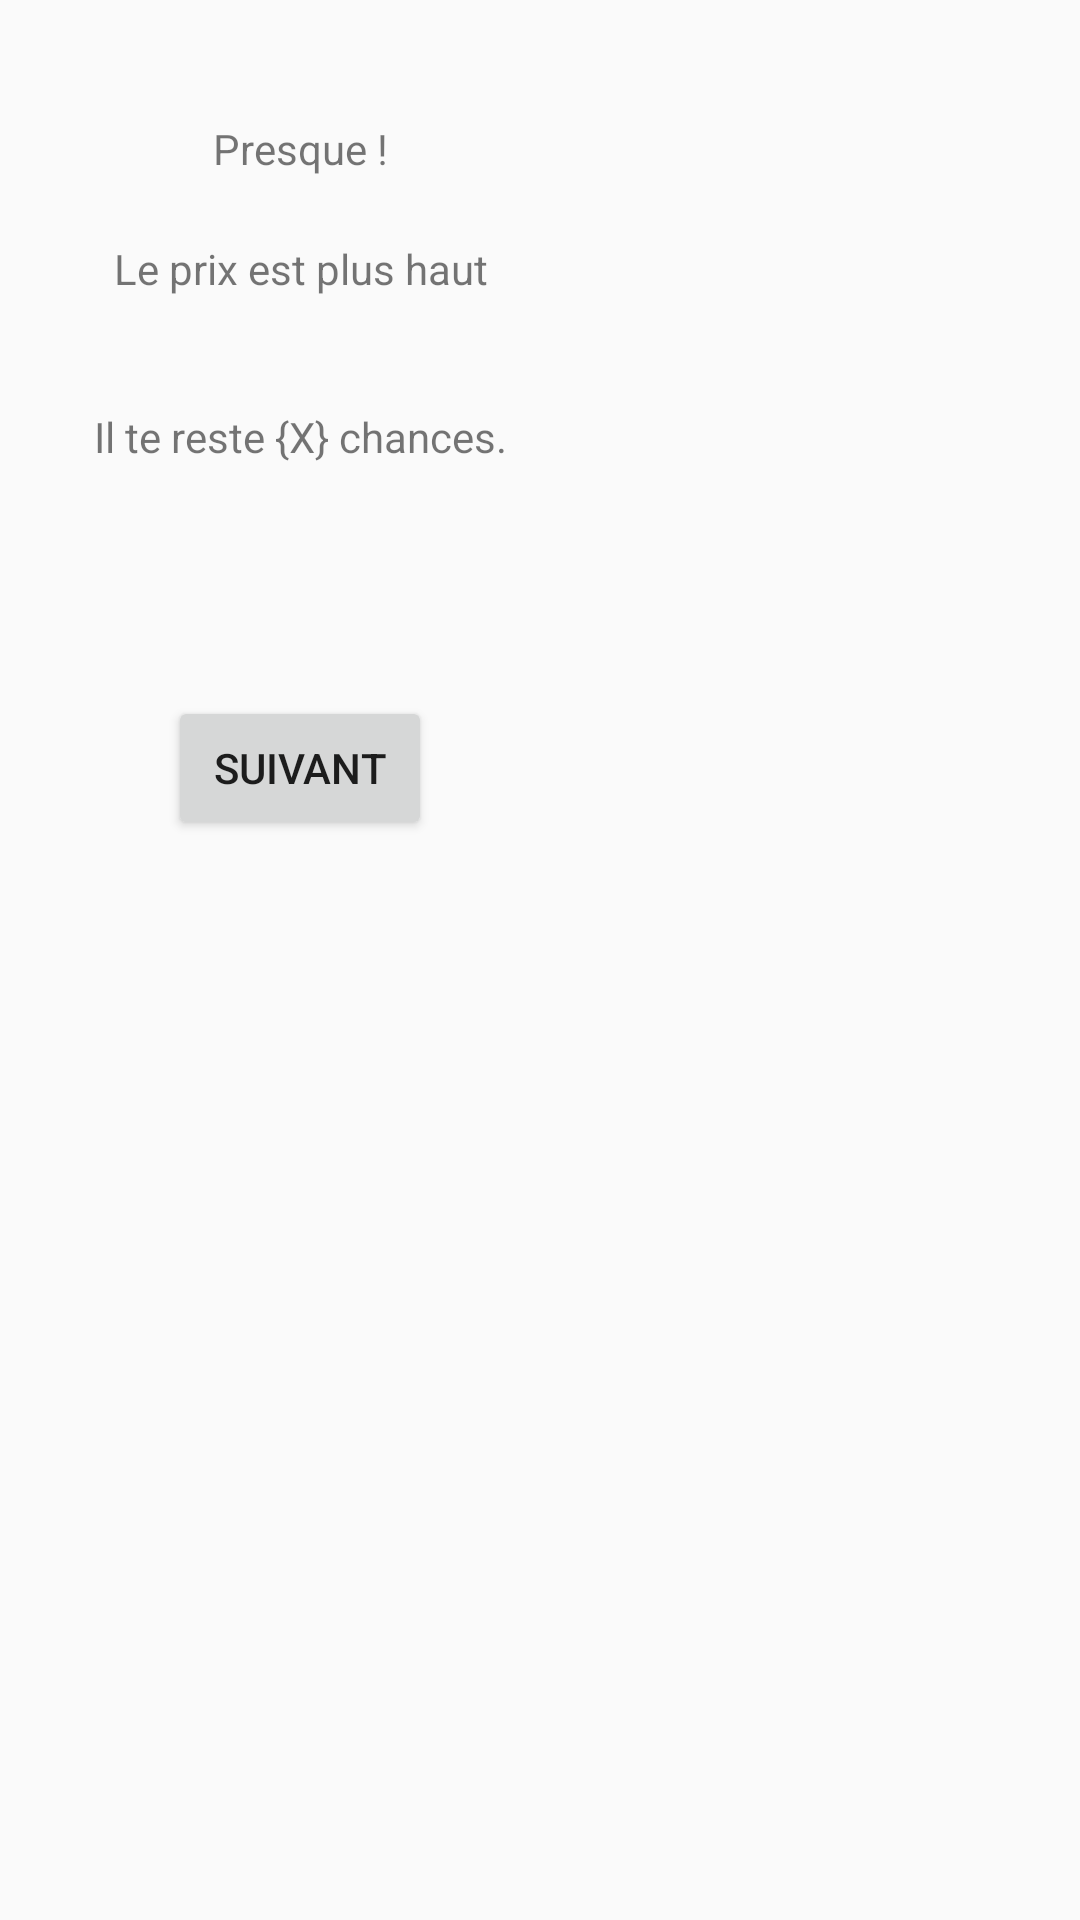

Produce the Android XML layout that renders to this screen, including the resource entries it uses.
<!-- AndroidManifest.xml: application theme Theme.PriceGuessr -->
<!-- res/layout/layout_dialog_custom_game_results.xml -->
<?xml version="1.0" encoding="utf-8"?>
<RelativeLayout xmlns:android="http://schemas.android.com/apk/res/android"
    xmlns:app="http://schemas.android.com/apk/res-auto"
    xmlns:tools="http://schemas.android.com/tools"
    android:layout_width="match_parent"
    android:layout_height="match_parent">

    <androidx.constraintlayout.widget.ConstraintLayout
        android:layout_width="200dp"
        android:layout_height="300dp">


        <Button
            android:id="@+id/game_page_dialog_btn_ok"
            android:layout_width="wrap_content"
            android:layout_height="wrap_content"
            android:layout_marginBottom="@dimen/default_margin_page"
            android:text="@string/game_page_dialog_btn_next"
            app:layout_constraintBottom_toBottomOf="parent"
            app:layout_constraintEnd_toEndOf="parent"
            app:layout_constraintStart_toStartOf="parent" />

        <TextView
            android:id="@+id/game_page_dialog_text_answer_is_correct"
            android:layout_width="wrap_content"
            android:layout_height="wrap_content"
            android:layout_marginTop="@dimen/padding_page"
            android:text="@string/game_page_dialog_title_wrong_answer"
            app:layout_constraintEnd_toEndOf="parent"
            app:layout_constraintStart_toStartOf="parent"
            app:layout_constraintTop_toTopOf="parent" />

        <TextView
            android:id="@+id/game_page_dialog_text_price_answer"
            android:layout_width="wrap_content"
            android:layout_height="wrap_content"
            android:text="@string/game_page_dialog_desc_price_is_higher"
            app:layout_constraintBottom_toTopOf="@+id/game_page_dialog_guess_remaining"
            app:layout_constraintEnd_toEndOf="parent"
            app:layout_constraintHorizontal_bias="0.506"
            app:layout_constraintStart_toStartOf="parent"
            app:layout_constraintTop_toBottomOf="@+id/game_page_dialog_text_answer_is_correct"
            app:layout_constraintVertical_bias="0.363" />


        <TextView
            android:id="@+id/game_page_dialog_guess_remaining"
            android:layout_width="wrap_content"
            android:layout_height="wrap_content"
            android:text="@string/game_page_dialog_desc_guess_remaining"
            app:layout_constraintBottom_toTopOf="@+id/game_page_dialog_btn_ok"
            app:layout_constraintEnd_toEndOf="parent"
            app:layout_constraintStart_toStartOf="parent"
            app:layout_constraintTop_toBottomOf="@+id/game_page_dialog_text_answer_is_correct" />



    </androidx.constraintlayout.widget.ConstraintLayout>

</RelativeLayout>
<!-- resources referenced by this layout -->
<resources>
  <dimen name="default_margin_page">20dp</dimen>
  <dimen name="padding_page">40dp</dimen>
  <string name="game_page_dialog_btn_next">Suivant</string>
  <string name="game_page_dialog_desc_guess_remaining">Il te reste {X} chances.</string>
  <string name="game_page_dialog_desc_price_is_higher">Le prix est plus haut</string>
  <string name="game_page_dialog_title_wrong_answer">Presque !</string>
  <style name="Theme.PriceGuessr" parent="Theme.AppCompat.Light.NoActionBar">
          
          <item name="colorPrimary">@color/purple_500</item>
          <item name="colorPrimaryVariant">@color/purple_700</item>
          <item name="colorOnPrimary">@color/white</item>
          
          <item name="colorSecondary">@color/teal_200</item>
          <item name="colorSecondaryVariant">@color/teal_700</item>
  
          
          <item name="android:statusBarColor" tools:targetApi="l">@color/black_200</item>
          <item name="android:navigationBarColor">@color/black_100</item>
          
      </style>
  <color name="purple_500">#FF6200EE</color>
  <color name="purple_700">#FF3700B3</color>
  <color name="white">#FFFFFFFF</color>
  <color name="teal_200">#FF03DAC5</color>
  <color name="teal_700">#FF018786</color>
  <color name="black_200">#303030</color>
  <color name="black_100">#242424</color>
</resources>
